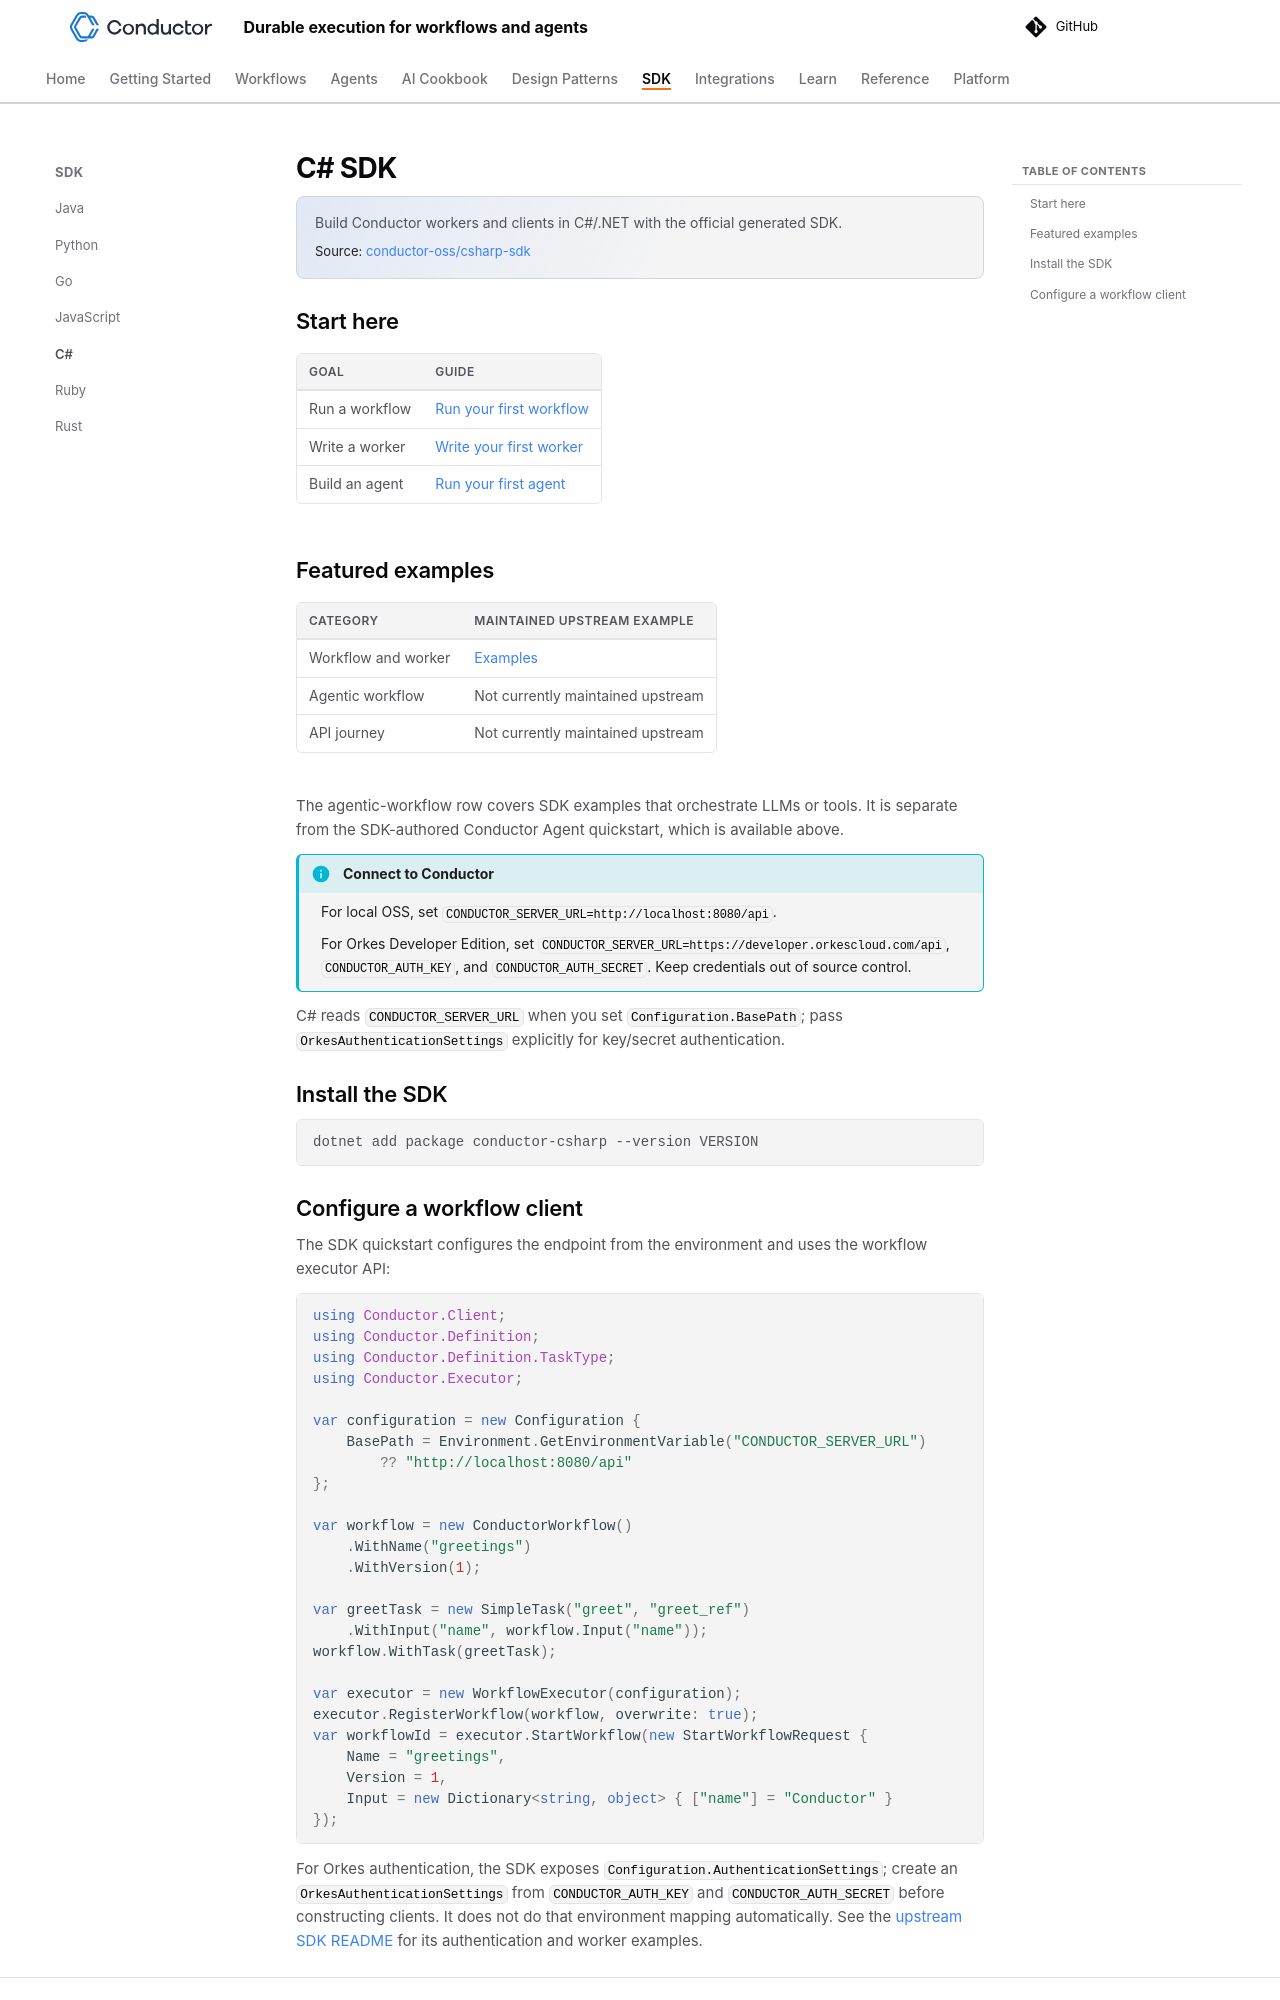

repository: conductor-oss/conductor · page: documentation/clientsdks/csharp-sdk.html · generator: mkdocs

---
description: "Build Conductor workers and clients in C#/.NET with the official generated SDK."
source_repo: "https://github.com/conductor-oss/csharp-sdk"
sdk_page: csharp
---

# C# SDK

## Install the SDK

```shell
dotnet add package conductor-csharp --version VERSION
```
